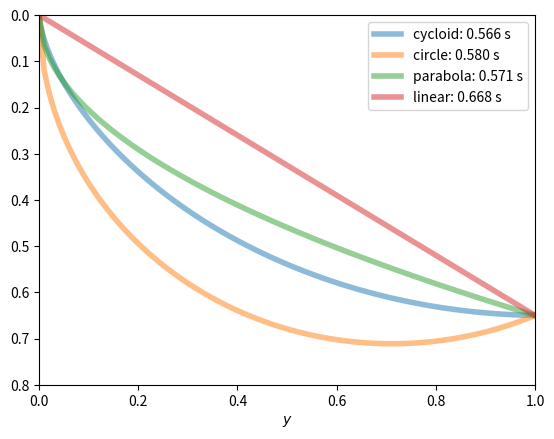

This chart was generated by the following Python code:
import numpy as np
from scipy.optimize import newton
from scipy.integrate import quad
import matplotlib.pyplot as plt

# Acceleration due to gravity (m.s-2); final position of bead (m).
g = 9.81
x2, y2 = 1, 0.65

def cycloid(x2, y2, N=100):
    
    # First find theta2 from (x2, y2) numerically (by Newton-Rapheson).
    def f(theta):
        return y2/x2 - (1-np.cos(theta))/(theta-np.sin(theta))
    theta2 = newton(f, np.pi/2)

    # The radius of the circle generating the cycloid.
    R = y2 / (1 - np.cos(theta2))

    theta = np.linspace(0, theta2, N)
    x = R * (theta - np.sin(theta))
    y = R * (1 - np.cos(theta))

    # The time of travel
    T = theta2 * np.sqrt(R / g)
    print('T(cycloid) = {:.3f}'.format(T))
    return x, y, T

def linear(x2, y2, N=100):
    """Return the path of a straight line from (0,0) to (x2, y2)."""

    m = y2 / x2
    x = np.linspace(0, x2, N)
    y = m*x

    # The time of travel
    T = np.sqrt(2*(1+m**2)/g/m * x2)
    print('T(linear) = {:.3f}'.format(T))
    return x, y, T

def func(x, f, fp):
    """The integrand of the time integral to be minimized for a path f(x)."""

    return np.sqrt((1+fp(x)**2) / (2 * g * f(x)))

def circle(x2, y2, N=100):
    """Return the path of a circular arc between (0,0) to (x2, y2).

    The circle used is the one with a vertical tangent at (0,0).

    """

    # Circle radius
    r = (x2**2 + y2**2)/2/x2

    def f(x):
        return np.sqrt(2*r*x - x**2)
    def fp(x):
        return (r-x)/f(x)

    x = np.linspace(0, x2, N)
    y = f(x)

    # Calcualte the time of travel by numerical integration.
    T = quad(func, 0, x2, args=(f, fp))[0] 
    print('T(circle) = {:.3f}'.format(T))
    return x, y, T

def parabola(x2, y2, N=100):
   

    c = (y2/x2)**2

    def f(x):
        return np.sqrt(c*x)
    def fp(x):
        return c/2/f(x)

    x = np.linspace(0, x2, N)
    y = f(x)

    # Calcualte the time of travel by numerical integration.
    T = quad(func, 0, x2, args=(f, fp))[0]
    print('T(parabola) = {:.3f}'.format(T))
    return x, y, T

# Plot a figure comparing the four paths.
fig, ax = plt.subplots()

for curve in ('cycloid', 'circle', 'parabola', 'linear'):
    x, y, T = globals()[curve](x2, y2)
    ax.plot(x, y, lw=4, alpha=0.5, label='{}: {:.3f} s'.format(curve, T))
ax.legend()

ax.set_xlabel('$x$')
ax.set_xlabel('$y$')
ax.set_xlim(0, 1)
ax.set_ylim(0.8, 0)
plt.show()